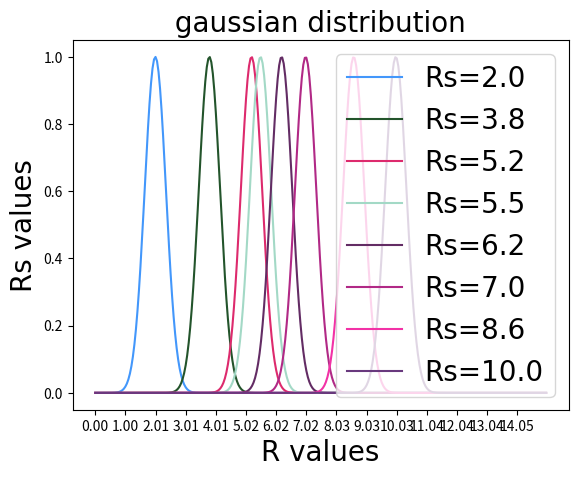

The script that saved this image: (Note: this script raises an exception after producing the figure.)
import numpy as np
import matplotlib.pyplot as plt
import math
import random

def randomcolor():
    colorArr = ['1','2','3','4','5','6','7','8','9','A','B','C','D','E','F']
    color = ""
    for i in range(6):
        color += colorArr[random.randint(0,14)]
    return "#"+color

def plot_GD():
  Rs_list = [2.0, 3.8, 5.2, 5.5, 6.2, 7.0, 8.6, 10.0]
  font1 = {'family': 'Times New Roman',
           'weight': 'normal',
           'size': 20,
           }
  for Rs in Rs_list:
    R = np.linspace(0, 15, 300)
    print(R)
    n = 4.0
    print(Rs)
    mR = np.exp(- n * ((R - Rs) ** 2))
    print(mR)
    color = randomcolor()
    plt.plot(R, mR, color, label='Rs=%r'%Rs)
    plt.legend(prop=font1, loc='best')
  plt.title(" gaussian distribution ", font1)
  plt.xlabel("R values", font1)
  plt.ylabel("Rs values", font1)
  plt.xticks(R[::20], (range(0,30)))
  plt.show()

def main():
  plot_GD()

if __name__ == '__main__':
  main()


